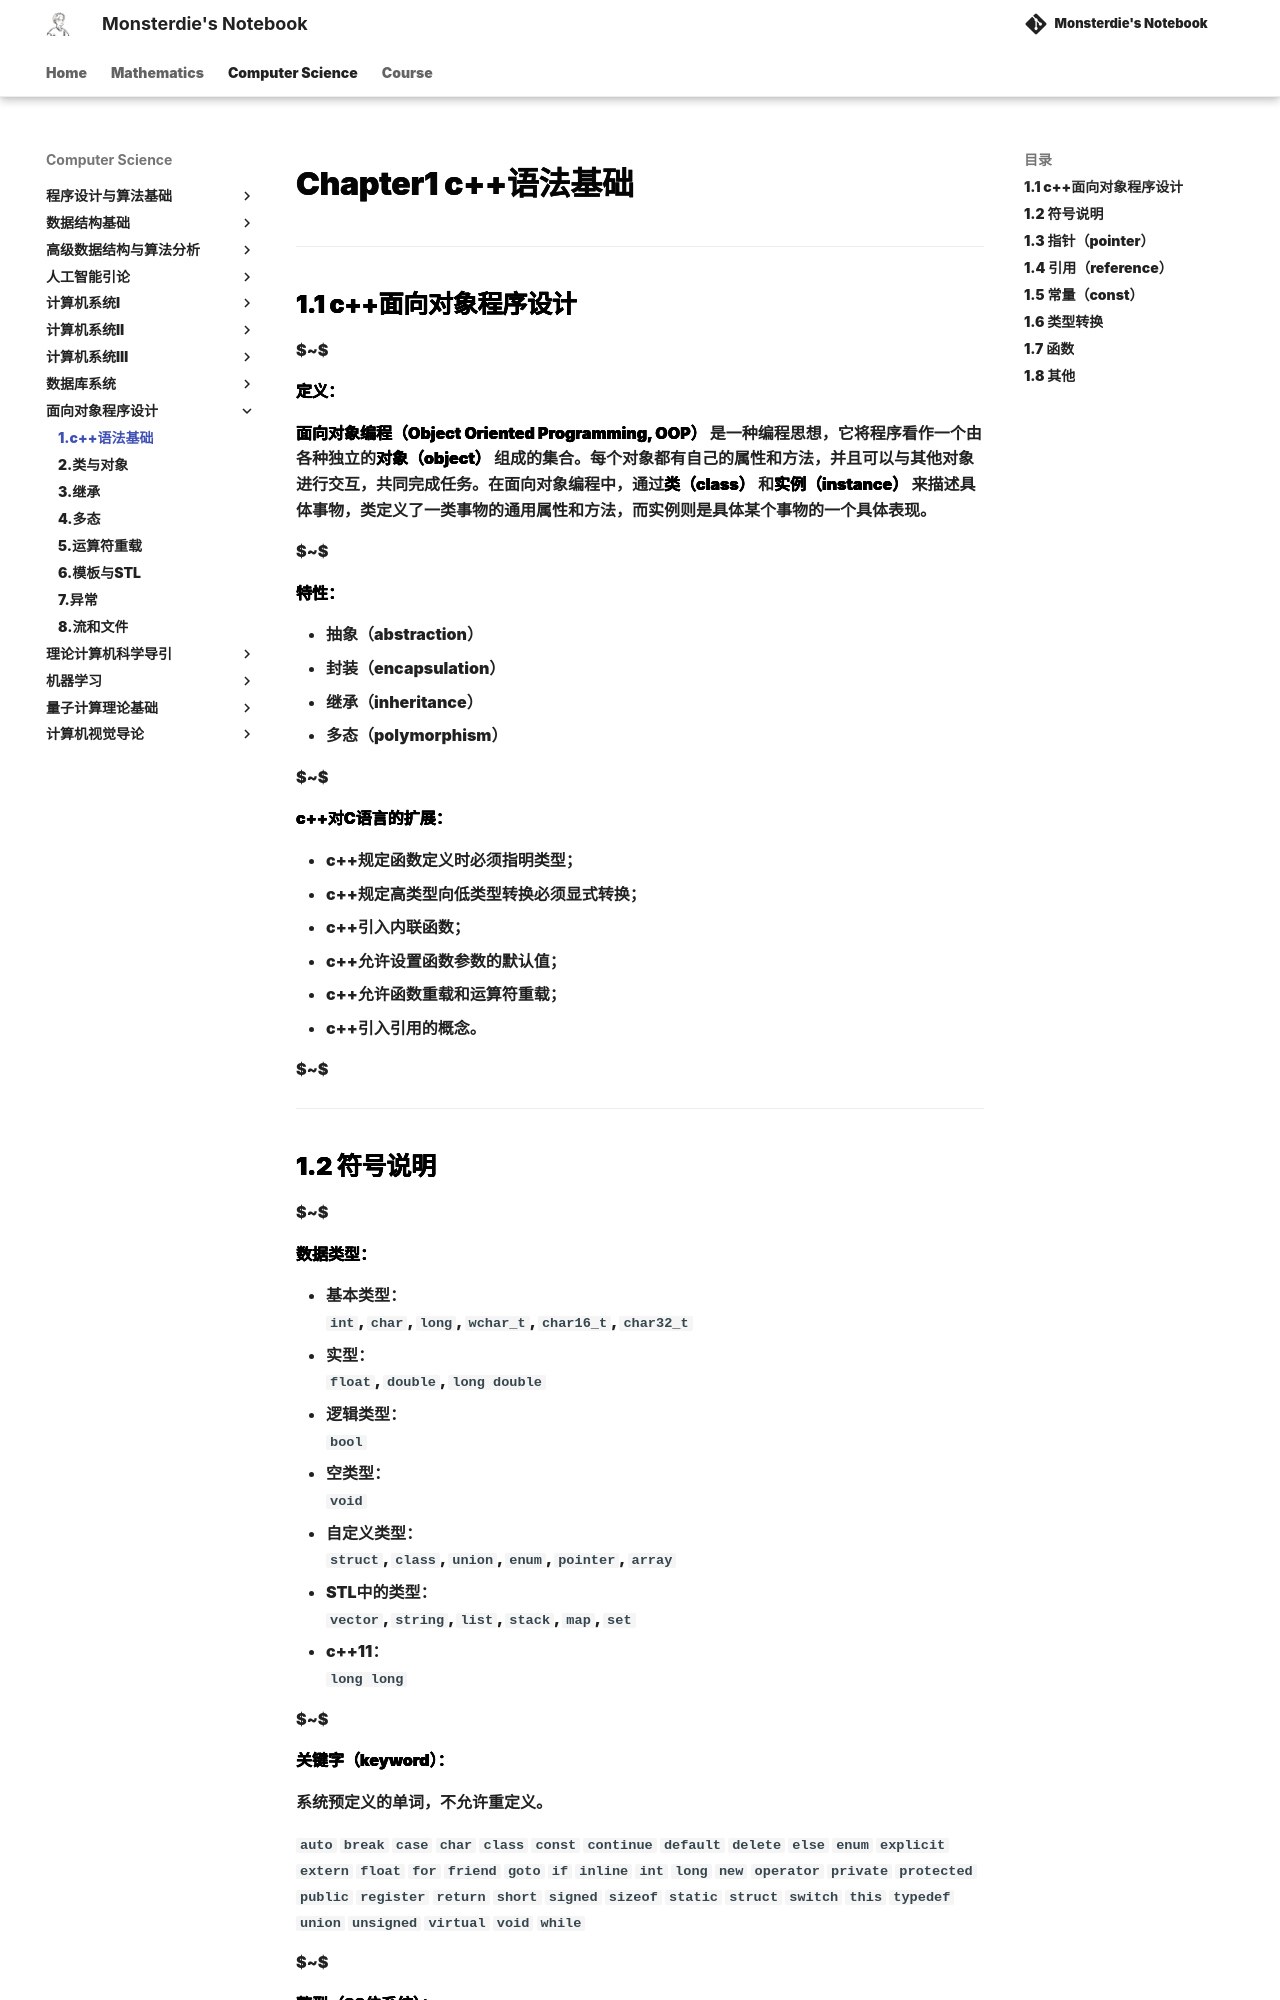

repository: monsterdie12138/Notebook · page: Computer Science/OOP/Chapter1/index.html · generator: mkdocs

---
comments: true
---

<span style="font-family: 'Times New Roman';">

# Chapter1 c++语法基础

***

## 1.1 c++面向对象程序设计

$~$

**定义：**

**面向对象编程（Object Oriented Programming, OOP）** 是一种编程思想，它将程序看作一个由各种独立的**对象（object）** 组成的集合。每个对象都有自己的属性和方法，并且可以与其他对象进行交互，共同完成任务。在面向对象编程中，通过**类（class）** 和**实例（instance）** 来描述具体事物，类定义了一类事物的通用属性和方法，而实例则是具体某个事物的一个具体表现。

$~$

**特性：**

* 抽象（abstraction）
* 封装（encapsulation）
* 继承（inheritance）
* 多态（polymorphism）

$~$

**c++对C语言的扩展：**

* c++规定函数定义时必须指明类型；
* c++规定高类型向低类型转换必须显式转换；
* c++引入内联函数；
* c++允许设置函数参数的默认值；
* c++允许函数重载和运算符重载；
* c++引入引用的概念。

$~$

***
